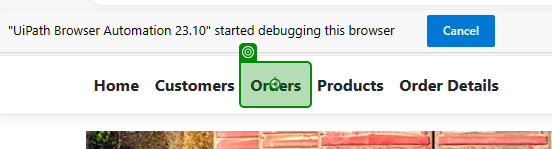
Workflow: Orders

Step 1: click on 'Orders'

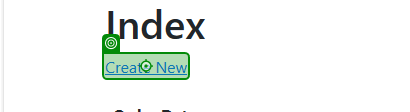
Step 2 [then]: click on 'Create New'

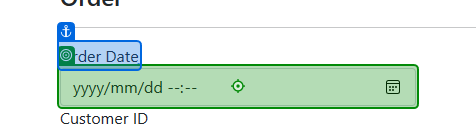
Step 3 [then]: type [FormattedDate] into 'Order Date'

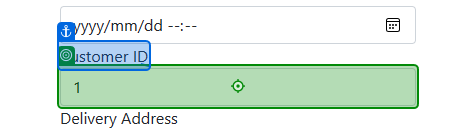
Step 4: type [CustomerId] into 'Customer ID'

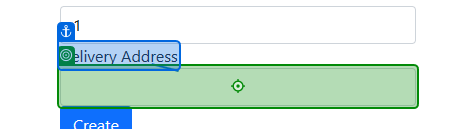
Step 5: type [DeliveryAddress] into 'Delivery Address'

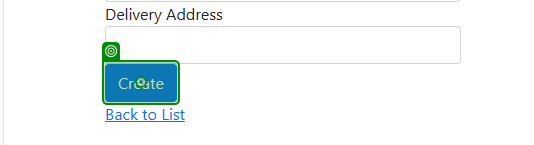
Step 6: click on 'Create'

Step 7: click on 'Create New' (same screen as step 2)